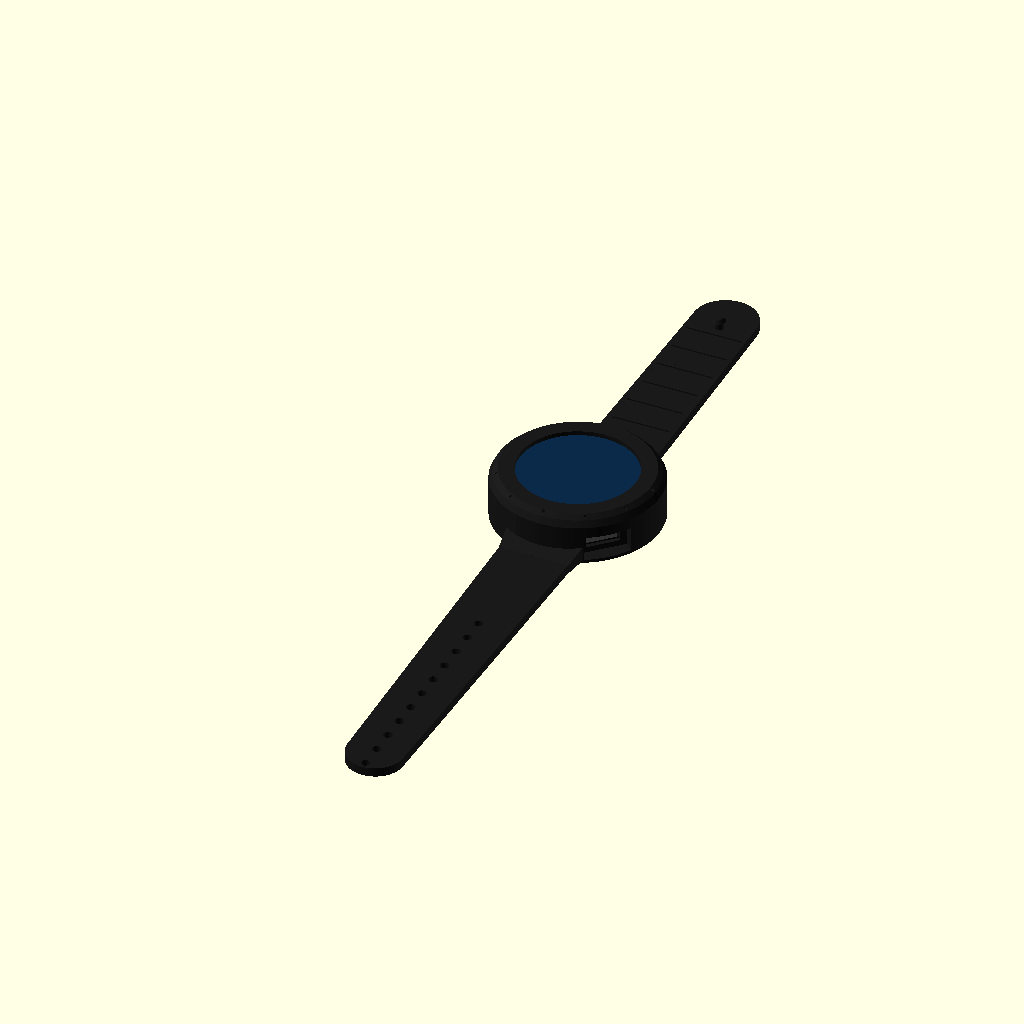
Cell 1: rendered with the file's own defaults.
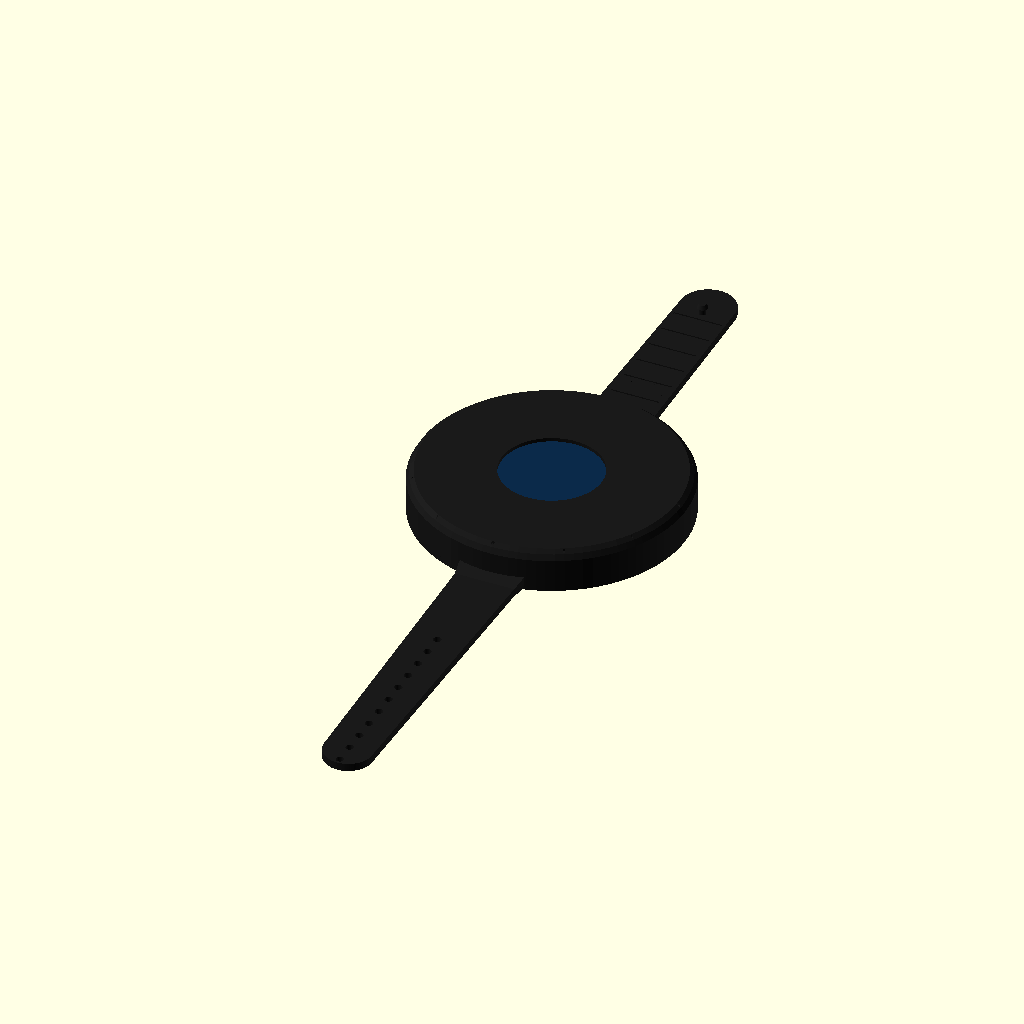
Cell 2: PCB_R = 42 (everything else at default).
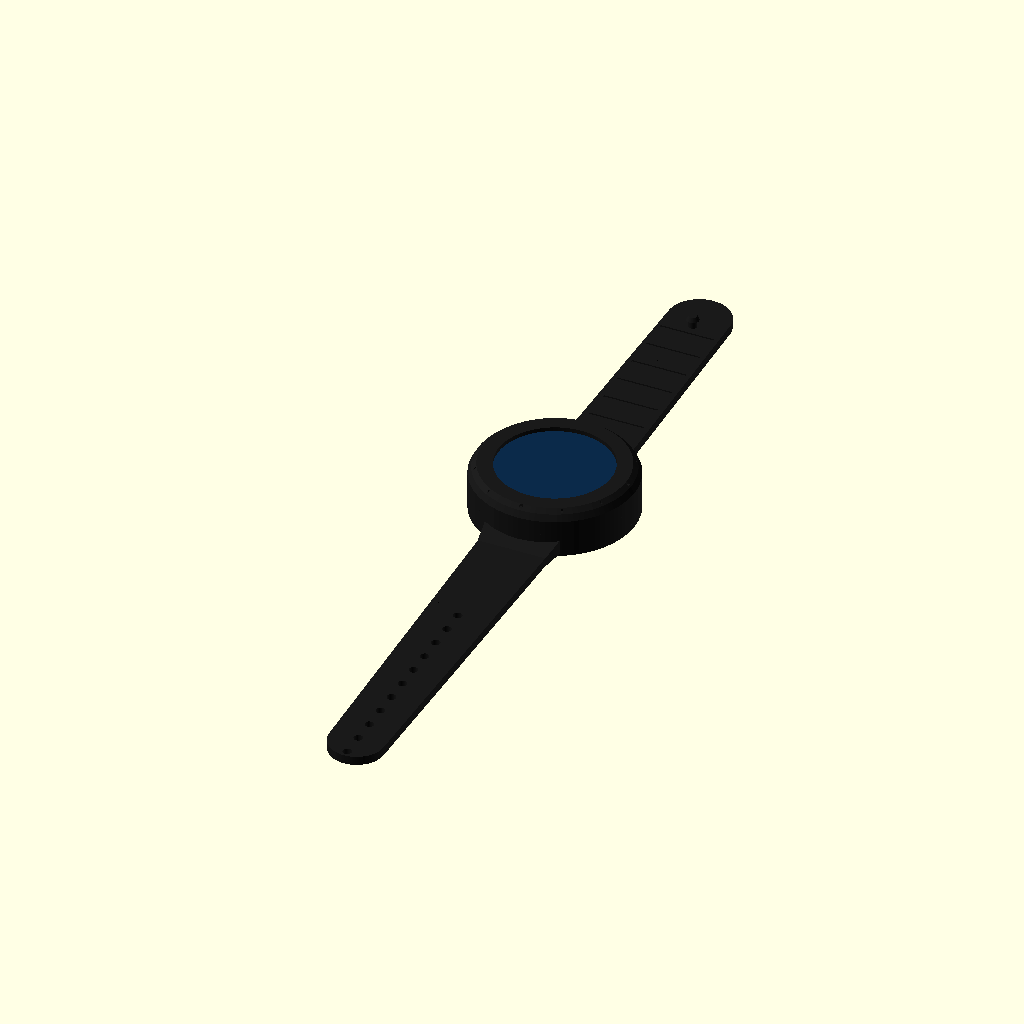
Cell 3 — PCB_FLAT set to 36, the other parameters unchanged.
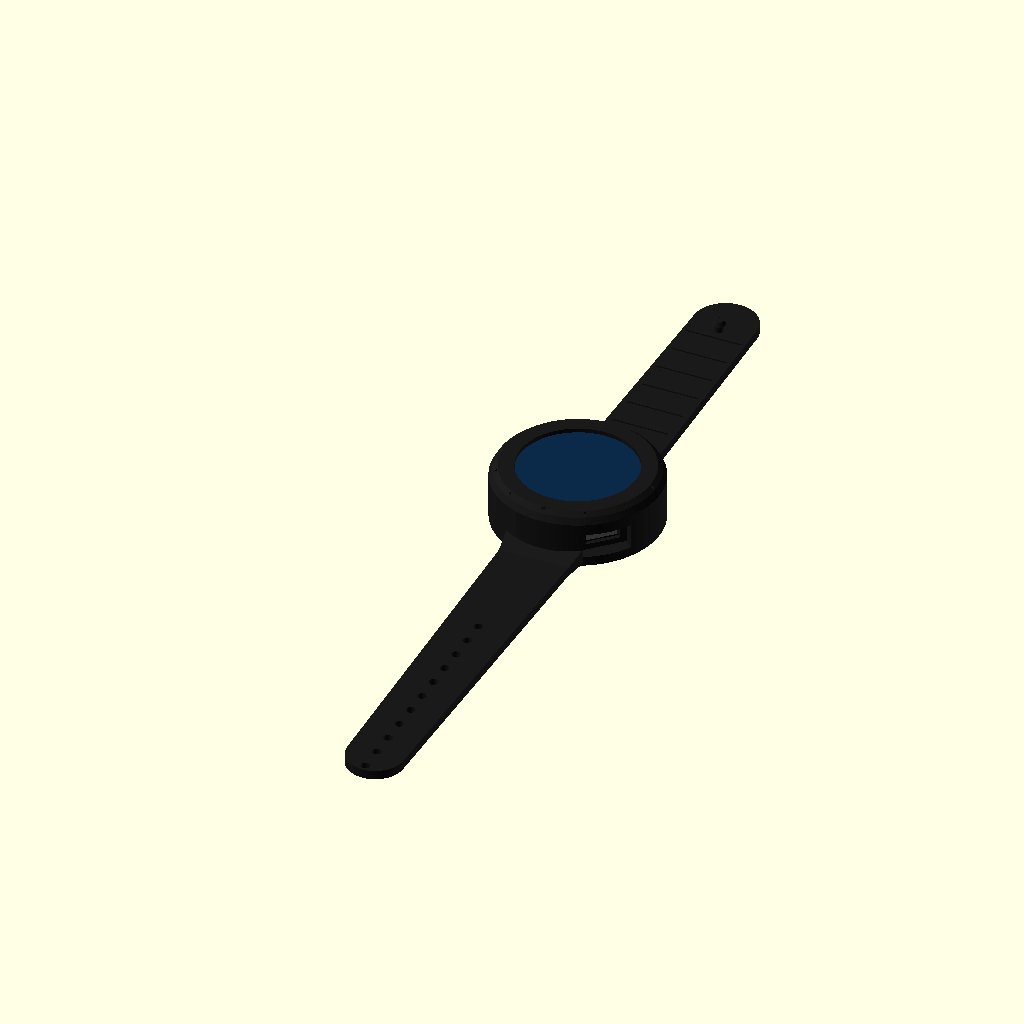
Cell 4: the same model with PCB_Z = 3.6.
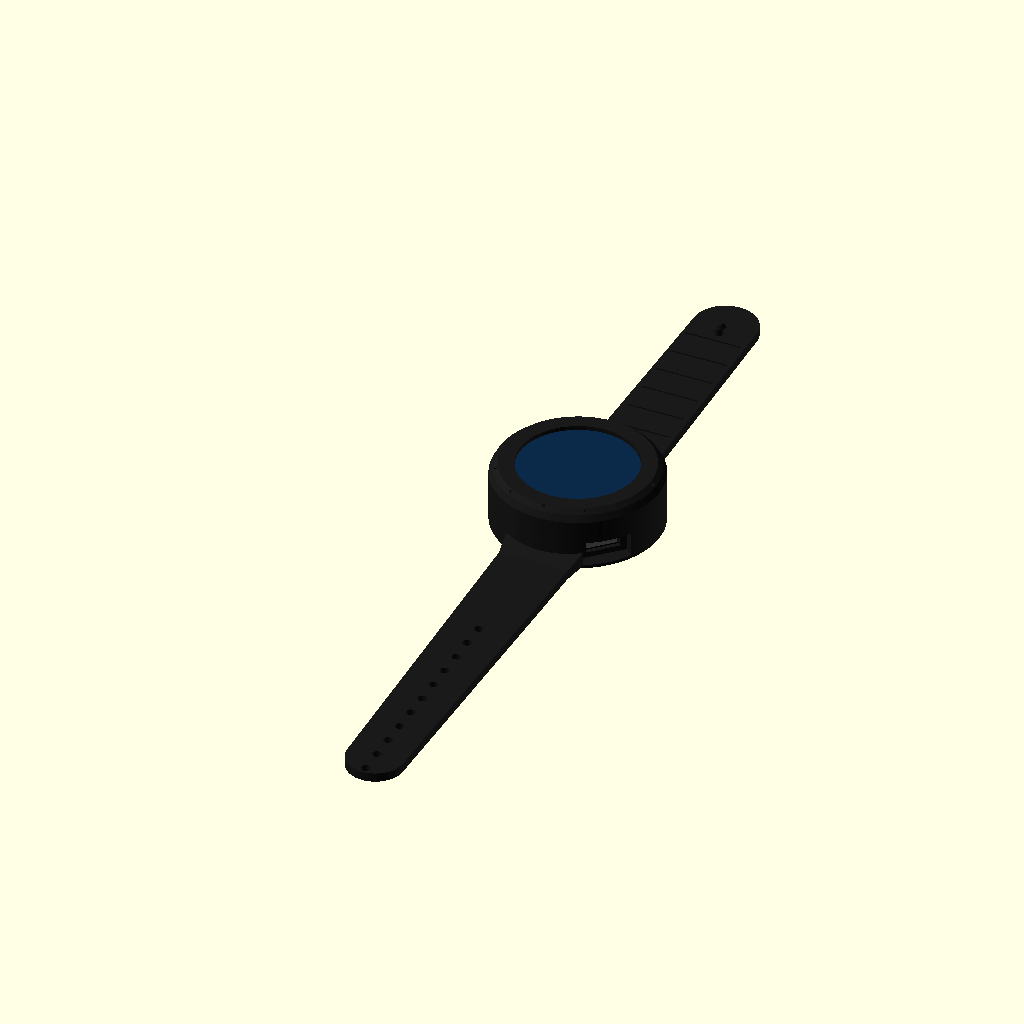
Cell 5: PARTS_TOP = 6.8 (everything else at default).
The same orthographic view direction (rotation 55°, 0°, 25°; colour scheme Cornfield) for every cell, with the view re-fitted per cell, so scale and position can differ between cells.
Source of the model, watch/mechanical/case.scad:
// =====================================================================
//  SPITALUL VIRTUAL smartwatch - silicone case with integrated straps
//  made by Stancu Patrick
//
//  Render one part at a time:   openscad -D 'PART="case"' -o case.stl case.scad
//  PART = "case" | "keeper" | "mold_bottom" | "mold_top" | "mold_core" | "assembly"
//
//  Print the case directly in flexible TPU (85A-95A), or cast it in platinum
//  silicone (Shore 20A-30A, e.g. Dragon Skin 20) using the 3 mold parts.
// =====================================================================
PART = "assembly";
$fn = 96;

// ---------------- electronics stack (mm) - matches the KiCad board
PCB_R     = 21.0;   // board radius
PCB_FLAT  = 18.0;   // flat edge (USB-C side), in PCB coordinates (y down)
PCB_T     = 1.0;
PCB_Z     = 1.8;    // bottom face of the PCB above the case bottom
PARTS_TOP = 3.4;    // tallest top-side part (ESP32 module 3.2, USB-C 3.26)
BATT      = [30, 25, 4.0];   // 402530 Li-Po
BATT_GAP  = 0.2;
DISP_D    = 36.4;   // 1.28in GC9A01 round panel + clearance
DISP_T    = 2.2;
VIEW_D    = 33.2;   // visible window (active area is 32.4)

// ---------------- case
CLR    = 0.2;
WALL   = 2.2;
FLOOR  = 0.8;       // floor thickness
LIP    = 1.2;       // top lip over the display
IN_R   = PCB_R + CLR;
OUT_R  = IN_R + WALL;
Z_COMP = PCB_Z + PCB_T + PARTS_TOP;          // top of components
Z_BATT = Z_COMP + 0.2;                       // battery bottom
Z_DISP = Z_BATT + BATT[2] + BATT_GAP;        // display bottom
Z_TOP  = Z_DISP + DISP_T + LIP;              // overall height
echo(str("Case height = ", Z_TOP, " mm, diameter = ", 2 * OUT_R, " mm"));

// ---------------- straps
STRAP_W = 20; STRAP_T = 2.6; STRAP_Z = 0.6;
STRAP_LONG = 112; STRAP_SHORT = 78; HOLE_PITCH = 7; HOLE_D = 2.6;

// PCB coordinates (x right, y DOWN, as in KiCad) -> case frame.
// The board is turned 45 deg so the button sits at 2 o'clock, USB-C at 4 o'clock
// and the straps at 12 / 6 o'clock.
module pcb_frame() { rotate([0, 0, 45]) mirror([0, 1, 0]) children(); }

// features in PCB coordinates
SENSOR_XY = [0, 5.5];    SENSOR_WIN = [4.6, 6.6];
LED_XY    = [7.5, 13.2];
USB_X     = 0;           USB_W = 9.6; USB_H = 3.8;  // receptacle opening
USB_Z     = PCB_Z + PCB_T + 1.63;                   // receptacle centre height
BTN_XY    = [20.4, -4];  BTN_Z = PCB_Z + PCB_T + 1.75;
LIS_XY    = [-5.0, -6.4];  U6_XY = [-6.5, 5];

// -------------------------------------------------------------- shapes
module outer_body() {
    hull() {
        cylinder(r = OUT_R, h = Z_TOP - 3);
        translate([0, 0, Z_TOP - 0.01]) cylinder(r = OUT_R - 2.4, h = 0.01);
        translate([0, 0, Z_TOP - 1.2]) cylinder(r = OUT_R - 1.0, h = 0.01);
    }
    // strap roots blend into the body
    for (m = [0, 1]) mirror([0, m, 0]) hull() {
        translate([-STRAP_W / 2 - 1.5, OUT_R - 8, STRAP_Z]) cube([STRAP_W + 3, 2, STRAP_T + 2.4]);
        translate([-STRAP_W / 2, OUT_R + 2, STRAP_Z]) cube([STRAP_W, 2, STRAP_T]);
    }
}

module straps() {
    // 12 o'clock: short strap with peg
    translate([-STRAP_W / 2, OUT_R, STRAP_Z]) difference() {
        hull() {
            cube([STRAP_W, 1, STRAP_T]);
            translate([STRAP_W / 2, STRAP_SHORT - STRAP_W / 2, 0]) cylinder(d = STRAP_W - 2, h = STRAP_T);
        }
        // groove lines for a nicer look
        for (i = [1:6]) translate([2, 6 + i * 9, STRAP_T - 0.4]) cube([STRAP_W - 4, 0.8, 1]);
    }
    // peg (mushroom) near the end of the short strap
    translate([0, OUT_R + STRAP_SHORT - 14, STRAP_Z + STRAP_T - 0.01]) {
        cylinder(d = 2.4, h = 2.6);
        translate([0, 0, 2.2]) cylinder(d1 = 3.6, d2 = 2.4, h = 1.2);
    }
    // 6 o'clock: long strap with holes
    translate([-STRAP_W / 2, -OUT_R, STRAP_Z]) difference() {
        hull() {
            translate([0, -1, 0]) cube([STRAP_W, 1, STRAP_T]);
            translate([STRAP_W / 2, -(STRAP_LONG - STRAP_W / 2), 0]) cylinder(d = STRAP_W - 4, h = STRAP_T);
        }
        for (i = [0:10]) translate([STRAP_W / 2, -(38 + i * HOLE_PITCH), -1]) cylinder(d = HOLE_D, h = 10, $fn = 32);
    }
}

// everything that is hollow inside the case (also used as the mold core)
module cavity(extend_top = 0) {
    pcb_frame() {
        // PCB + components + battery space, flat on the USB side
        translate([0, 0, PCB_Z]) intersection() {
            cylinder(r = IN_R, h = Z_DISP - PCB_Z);
            translate([-50, -50, 0]) cube([100, 50 + PCB_FLAT + CLR, 50]);
        }
        // gap under the board for bottom-side parts, ring ledge holds the PCB
        translate([0, 0, FLOOR]) intersection() {
            cylinder(r = IN_R - 1.4, h = PCB_Z - FLOOR + 0.01);
            translate([-50, -50, 0]) cube([100, 50 + PCB_FLAT - 1.4, 50]);
        }
        // deeper pockets for the taller bottom parts (LIS3DH, 1.8 V LDO)
        for (p = [LIS_XY, U6_XY]) translate([p[0] - 2.4, p[1] - 2.4, FLOOR - 0.45]) cube([4.8, 4.8, 1]);
        // sensor window, charge LED pin-hole
        translate([SENSOR_XY[0] - SENSOR_WIN[0] / 2, SENSOR_XY[1] - SENSOR_WIN[1] / 2, -1])
            cube([SENSOR_WIN[0], SENSOR_WIN[1], FLOOR + 2]);
        translate([LED_XY[0], LED_XY[1], -1]) cylinder(d = 1.2, h = FLOOR + 2, $fn = 24);
        // USB-C opening through the flat wall + overmold recess outside
        translate([USB_X - USB_W / 2, PCB_FLAT - 1, USB_Z - USB_H / 2]) cube([USB_W, 10, USB_H]);
        translate([USB_X - 6.6, PCB_FLAT + CLR + 1.2, USB_Z - 3.5]) cube([13.2, 10, 7.0]);
        // button: thin membrane pocket from the inside (wall left = 0.9 mm)
        translate([BTN_XY[0], BTN_XY[1], BTN_Z]) rotate([0, 90, 0])
            difference() { cylinder(d = 6.0, h = OUT_R - BTN_XY[0] - 0.9 - 0.1); cylinder(d = 2.4, h = 50); }
    }
    // display recess + window through the lip
    translate([0, 0, Z_DISP - 0.01]) cylinder(d = DISP_D, h = DISP_T + 0.01);
    translate([0, 0, Z_DISP]) cylinder(d = VIEW_D, h = LIP + DISP_T + 1 + extend_top);
}

module button_bump() pcb_frame()
    translate([OUT_R - 0.4, BTN_XY[1], BTN_Z]) rotate([0, 90, 0]) {
        cylinder(d = 4.2, h = 1.2);
        translate([0, 0, 1.2]) cylinder(d1 = 4.2, d2 = 3.4, h = 0.4);
    }

module bottom_text() {
    // debossed lettering on the wrist side (reads correctly when the watch is flipped)
    mirror([1, 0, 0]) {
        r = OUT_R - 3.2;
        msg = "SPITALUL VIRTUAL";
        for (i = [0:len(msg) - 1]) {
            a = 90 + (len(msg) / 2 - i - 0.5) * 9.4;
            translate([r * cos(a), r * sin(a), -0.01]) rotate([0, 0, a - 90])
                linear_extrude(0.45) text(msg[i], size = 2.2, font = "DejaVu Sans:style=Bold", halign = "center", valign = "center");
        }
        msg2 = "made by Stancu Patrick";
        for (i = [0:len(msg2) - 1]) {
            a = 270 - (len(msg2) / 2 - i - 0.5) * 6.4;
            translate([r * cos(a), r * sin(a), -0.01]) rotate([0, 0, a + 90])
                linear_extrude(0.45) text(msg2[i], size = 1.6, font = "DejaVu Sans:style=Bold", halign = "center", valign = "center");
        }
    }
}

module bezel_ticks() for (i = [0:11])
    rotate([0, 0, i * 30]) translate([0, OUT_R - 1.7, Z_TOP - 0.35])
        cube([i % 3 == 0 ? 1.0 : 0.5, i % 3 == 0 ? 1.4 : 0.9, 1], center = true);

module case() {
    difference() {
        union() { outer_body(); straps(); button_bump(); }
        cavity();
        bottom_text();
        bezel_ticks();
    }
}

module keeper() difference() {   // loose loop that holds the strap tail
    hull() for (x = [-1, 1]) translate([x * (STRAP_W / 2 + 1.6 - 1.5), 0, 0]) cylinder(r = 1.5 + 1.4, h = 6);
    hull() for (x = [-1, 1]) translate([x * (STRAP_W / 2 + 0.4 - 1.5), 0, -1]) cylinder(r = 1.5, h = 8);
}

// -------------------------------------------------------------- mold (3 parts)
M_MARGIN = 8; M_X = 2 * OUT_R + 2 * M_MARGIN; M_Y = STRAP_LONG + STRAP_SHORT + 2 * OUT_R + 2 * M_MARGIN;
M_Y0 = -(OUT_R + STRAP_LONG + M_MARGIN);
M_TOP = Z_TOP + 6;
module mold_block(z0, z1) translate([-M_X / 2, M_Y0, z0]) cube([M_X, M_Y, z1 - z0]);
module keys(d) for (p = [[-M_X / 2 + 4, M_Y0 + 4], [M_X / 2 - 4, M_Y0 + M_Y - 4], [M_X / 2 - 4, M_Y0 + 4]])
    translate([p[0], p[1], -3]) cylinder(d = d, h = 6, $fn = 32);

module mold_bottom() difference() {            // flat plate, forms the wrist side
    union() { mold_block(-6, 0); keys(4); }
    bottom_text_relief();
}
module bottom_text_relief() {}                 // text is formed by the plate (raised letters)
module mold_bottom_with_text() union() { mold_block(-6, 0); keys(4); bottom_text(); }

module mold_top() difference() {               // forms the outside, pour hole + vents
    mold_block(0, M_TOP);
    outer_body(); straps(); button_bump();
    keys(4.4);
    translate([0, 0, Z_TOP - 1]) cylinder(d = VIEW_D + 6.4, h = 20);    // core seat
    translate([0, OUT_R + 30, 0]) cylinder(d = 6, h = 50);              // pour spout (short strap)
    for (y = [-(OUT_R + STRAP_LONG - 4), OUT_R + STRAP_SHORT - 4]) translate([0, y, 0]) cylinder(d = 1.6, h = 50); // vents
}

module mold_core() {                            // hangs from the top opening, forms the inside
    intersection() {
        cavity(extend_top = 0);
        outer_body();               // stays inside the part; floor holes end on the bottom plate
    }
    translate([0, 0, Z_TOP - 1.01]) cylinder(d = VIEW_D, h = 1.02);
    translate([0, 0, Z_TOP - 1]) cylinder(d = VIEW_D + 6, h = 7);        // flange / handle
}

// -------------------------------------------------------------- assembly preview
module pcb_preview() pcb_frame() {
    color("#111") translate([0, 0, PCB_Z]) intersection() {
        cylinder(r = PCB_R, h = PCB_T);
        translate([-50, -50, 0]) cube([100, 50 + PCB_FLAT, 5]);
    }
    color("#ddd") translate([-9, -18.1, PCB_Z + PCB_T]) cube([18, 20, 3.2]);           // ESP32 module
    color("#bbb") translate([-4.47, 18 - 7.35, PCB_Z + PCB_T]) cube([8.94, 7.35, 3.26]); // USB-C
    color("#222") translate([SENSOR_XY[0] - 1.65, SENSOR_XY[1] - 2.8, PCB_Z - 1.55]) cube([3.3, 5.6, 1.55]);
}

if (PART == "case") case();
if (PART == "keeper") keeper();
if (PART == "mold_bottom") mold_bottom_with_text();
if (PART == "mold_top") mold_top();
if (PART == "mold_core") mold_core();
if (PART == "assembly") {
    color("#1a1a1a", 0.92) case();
    pcb_preview();
    color("silver") translate([-BATT[0] / 2, -BATT[1] / 2, Z_BATT]) cube(BATT);
    color("#0b2a4a") translate([0, 0, Z_DISP]) cylinder(d = DISP_D - 0.4, h = DISP_T);
}
Parameter table extracted from the source (name, type, default, range or options):
PART: string, default "assembly"
PCB_R: number, default 21
PCB_FLAT: number, default 18
PCB_T: number, default 1
PCB_Z: number, default 1.8
PARTS_TOP: number, default 3.4
BATT: vector, default [30, 25, 4]
BATT_GAP: number, default 0.2
DISP_D: number, default 36.4
DISP_T: number, default 2.2
VIEW_D: number, default 33.2
CLR: number, default 0.2
WALL: number, default 2.2
FLOOR: number, default 0.8
LIP: number, default 1.2
